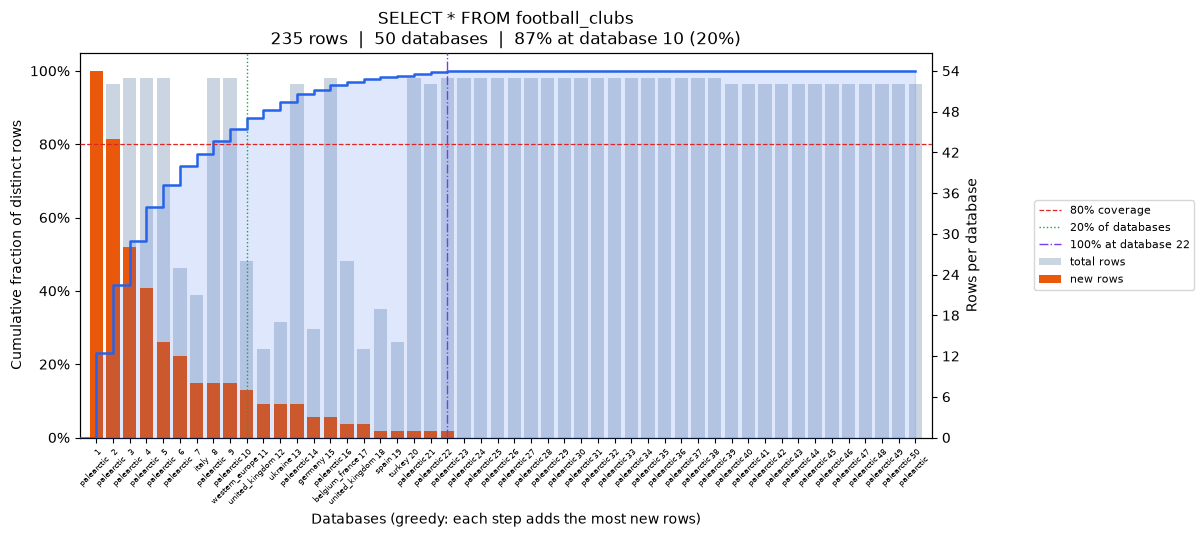

The table this chart was drawn from, first rows:
position, database, coverage_pct, total_rows, new_unique_rows
0, palearctic, 22.98, 54, 54
1, palearctic, 41.7, 52, 44
2, palearctic, 53.62, 53, 28
3, palearctic, 62.98, 53, 22
4, palearctic, 68.94, 53, 14
5, palearctic, 74.04, 25, 12
6, italy, 77.45, 21, 8
7, palearctic, 80.85, 53, 8
8, palearctic, 84.26, 53, 8
9, western_europe, 87.23, 26, 7
10, united_kingdom, 89.36, 13, 5
11, ukraine, 91.49, 17, 5
12, palearctic, 93.62, 52, 5
13, germany, 94.89, 16, 3
14, palearctic, 96.17, 53, 3
15, belgium_france, 97.02, 26, 2
16, united_kingdom, 97.87, 13, 2
17, spain, 98.3, 19, 1
18, turkey, 98.72, 14, 1
19, palearctic, 99.15, 53, 1
20, palearctic, 99.57, 52, 1
21, palearctic, 100.0, 53, 1
22, palearctic, 100.0, 53, 0
23, palearctic, 100.0, 53, 0
24, palearctic, 100.0, 53, 0
25, palearctic, 100.0, 53, 0
26, palearctic, 100.0, 53, 0
27, palearctic, 100.0, 53, 0
28, palearctic, 100.0, 53, 0
29, palearctic, 100.0, 53, 0
30, palearctic, 100.0, 53, 0
31, palearctic, 100.0, 53, 0
32, palearctic, 100.0, 53, 0
33, palearctic, 100.0, 53, 0
34, palearctic, 100.0, 53, 0
35, palearctic, 100.0, 53, 0
36, palearctic, 100.0, 53, 0
37, palearctic, 100.0, 53, 0
38, palearctic, 100.0, 52, 0
39, palearctic, 100.0, 52, 0
40, palearctic, 100.0, 52, 0
41, palearctic, 100.0, 52, 0
42, palearctic, 100.0, 52, 0
43, palearctic, 100.0, 52, 0
44, palearctic, 100.0, 52, 0
45, palearctic, 100.0, 52, 0
46, palearctic, 100.0, 52, 0
47, palearctic, 100.0, 52, 0
48, palearctic, 100.0, 52, 0
49, palearctic, 100.0, 52, 0
